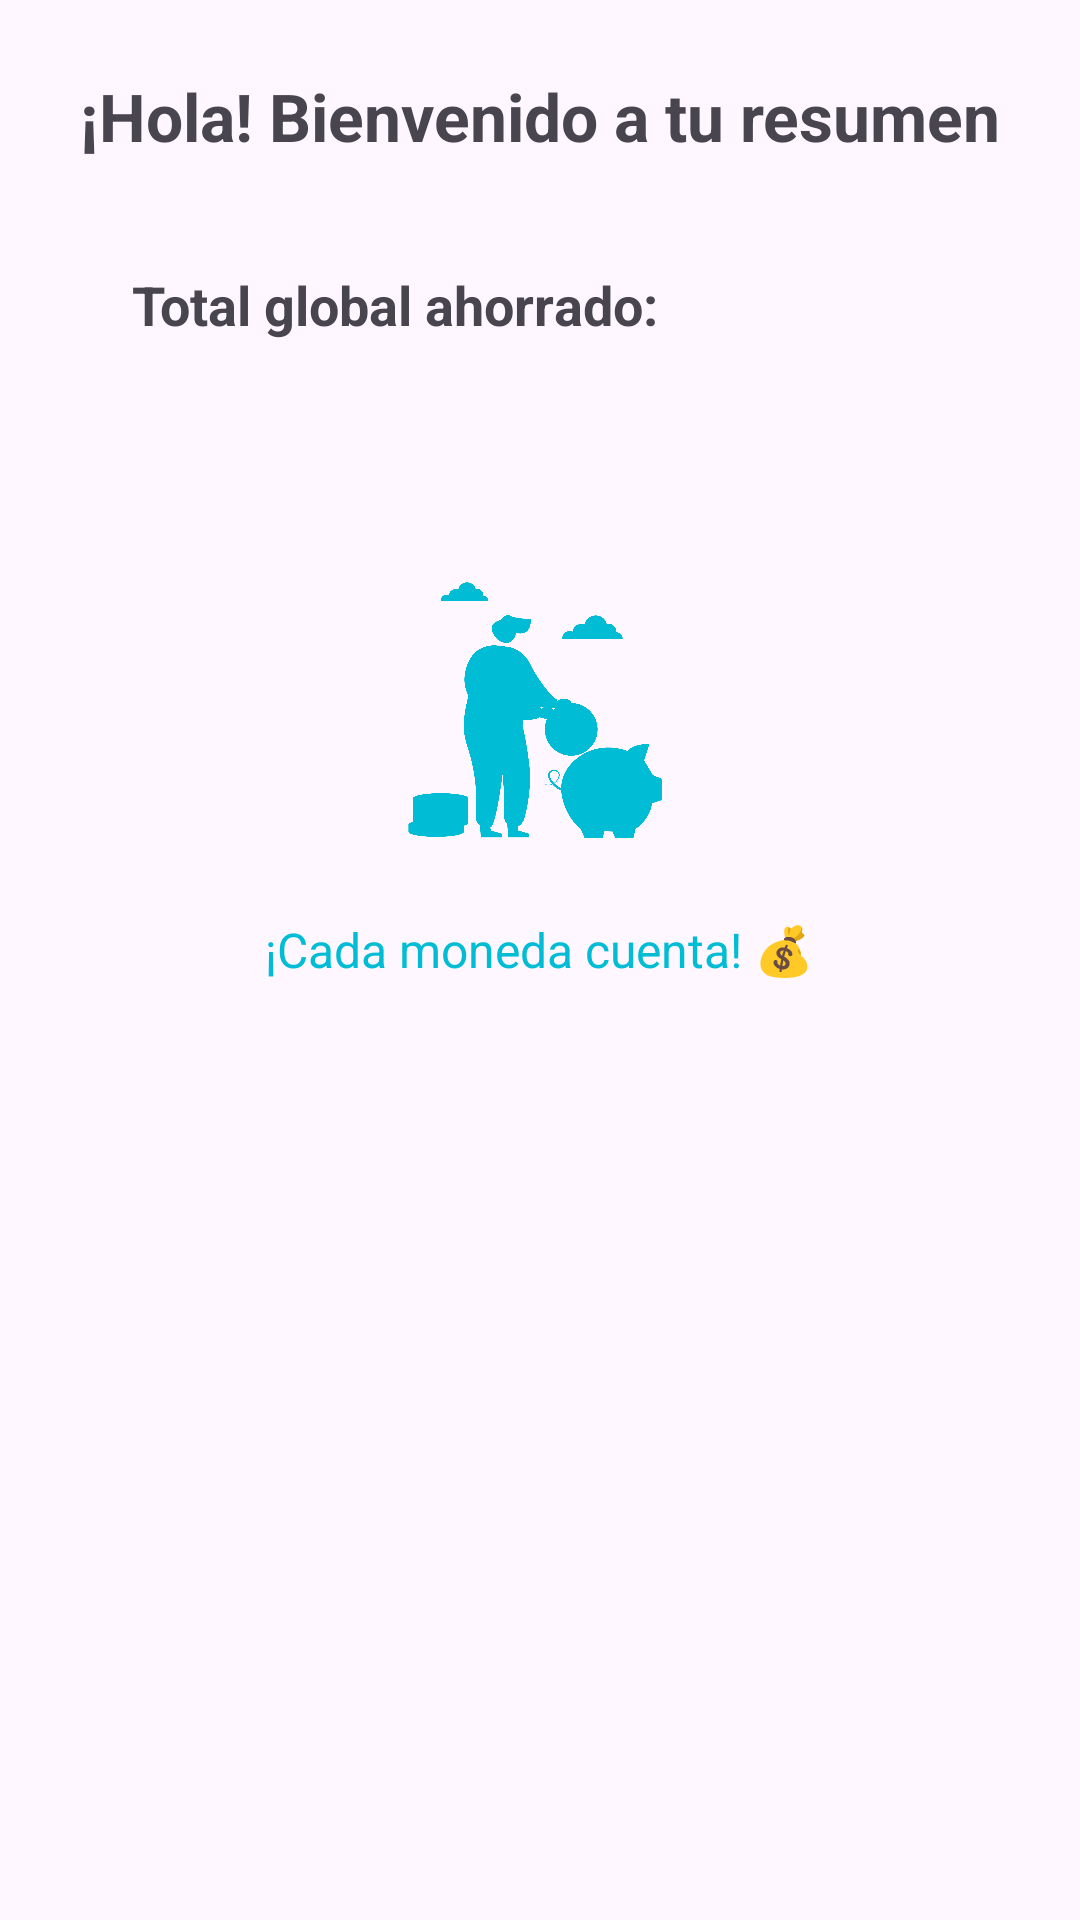

Write the Android layout XML for this screen, with the resource values it uses.
<!-- AndroidManifest.xml: application theme Theme.RittoApp -->
<!-- res/layout/fragment_inicio.xml -->
<?xml version="1.0" encoding="utf-8"?>
<ScrollView xmlns:android="http://schemas.android.com/apk/res/android"
    xmlns:app="http://schemas.android.com/apk/res-auto"
    android:layout_width="match_parent"
    android:layout_height="match_parent"
    >

    <LinearLayout
        android:id="@+id/contenedorResumen"
        android:layout_width="match_parent"
        android:layout_height="wrap_content"
        android:orientation="vertical"
        android:padding="24dp"
        android:gravity="center_horizontal">

        
        <TextView
            android:id="@+id/tituloBienvenida"
            android:layout_width="wrap_content"
            android:layout_height="wrap_content"
            android:text="@string/hola_bienvenido_a_tu_resumen"
            android:textSize="22sp"
            android:textStyle="bold"
            android:layout_marginBottom="16dp" />

        
        <LinearLayout
            android:layout_width="match_parent"
            android:layout_height="wrap_content"
            android:orientation="vertical"
            android:padding="20dp"
            android:layout_marginBottom="24dp"
            android:elevation="6dp"
            android:clipToPadding="false">

            <TextView
                android:id="@+id/totalAhorros"
                android:layout_width="wrap_content"
                android:layout_height="wrap_content"
                android:text="@string/total_global_ahorrado"
                android:textSize="18sp"
                android:textStyle="bold"
                android:layout_marginBottom="8dp" />

            
        </LinearLayout>

        
        <ImageView
            android:layout_width="120dp"
            android:layout_height="120dp"
            android:src="@drawable/alcanciainicio"
            android:layout_marginTop="8dp"
            android:layout_marginBottom="8dp"
            android:contentDescription="@string/icono_de_alcanc_a"
            app:tint="#00BCD4" />

        
        <TextView
            android:layout_width="wrap_content"
            android:layout_height="wrap_content"
            android:text="@string/cada_moneda_cuenta"
            android:textSize="16sp"
            android:textColor="#00BCD4"
            android:layout_marginTop="4dp" />

    </LinearLayout>

</ScrollView>
<!-- resources referenced by this layout -->
<resources>
  <!-- drawable alcanciainicio: png bitmap (drawable, 123062 bytes) -->
  <string name="cada_moneda_cuenta">¡Cada moneda cuenta! 💰</string>
  <string name="hola_bienvenido_a_tu_resumen">¡Hola! Bienvenido a tu resumen</string>
  <string name="icono_de_alcanc_a">Icono de alcancía</string>
  <string name="total_global_ahorrado">Total global ahorrado:</string>
  <style name="Theme.RittoApp" parent="Theme.Material3.DayNight.NoActionBar">
          
          <item name="colorSurface">@color/surface_light</item>
          <item name="colorOutline">@color/outline_light</item>
          <item name="colorPrimary">@color/teal_700</item>
      </style>
  <color name="surface_light">#FFFFFF</color>
  <color name="outline_light">#E0E0E0</color>
  <color name="teal_700">#018786</color>
</resources>
